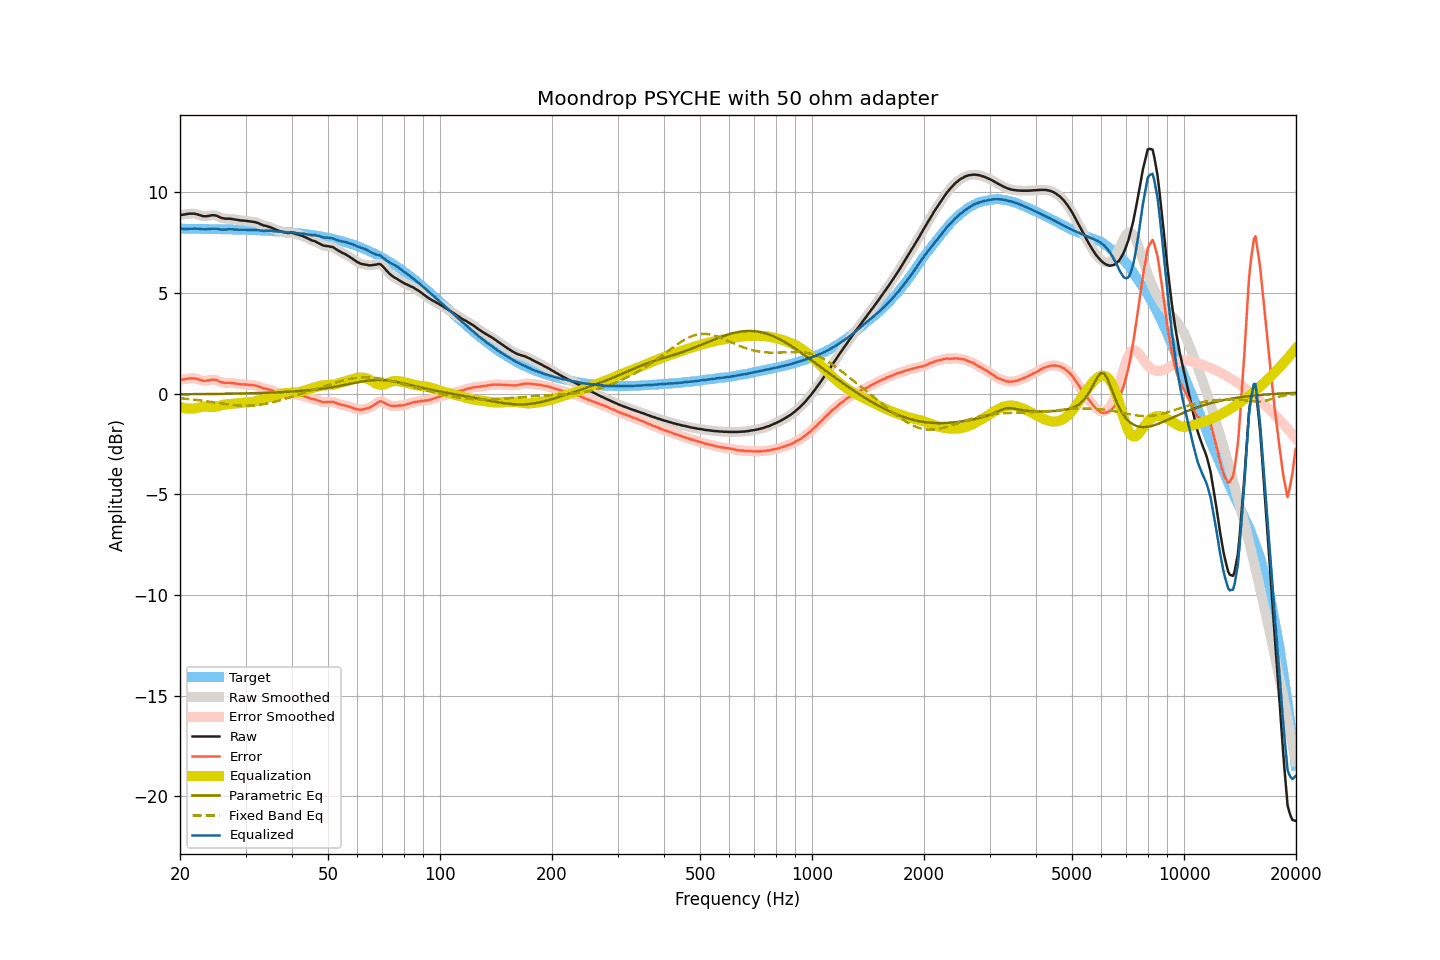

Values plotted in this chart, from the file beside it:
frequency, raw, smoothed, error, error_smoothed, equalization, parametric_eq, fixed_band_eq, equalized_raw, equalized_smoothed, target
20.00, 8.86, 8.86, 0.68, 0.68, -0.66, -0.04, -0.23, 8.20, 8.20, 8.18
20.20, 8.87, 8.87, 0.69, 0.69, -0.69, -0.04, -0.24, 8.18, 8.18, 8.18
20.40, 8.88, 8.88, 0.70, 0.70, -0.71, -0.04, -0.24, 8.17, 8.18, 8.18
20.61, 8.89, 8.90, 0.71, 0.71, -0.73, -0.03, -0.25, 8.17, 8.17, 8.18
20.81, 8.91, 8.91, 0.73, 0.73, -0.74, -0.03, -0.26, 8.18, 8.17, 8.18
21.02, 8.92, 8.92, 0.74, 0.74, -0.75, -0.03, -0.27, 8.18, 8.18, 8.18
21.23, 8.93, 8.93, 0.75, 0.75, -0.75, -0.03, -0.28, 8.18, 8.18, 8.18
21.44, 8.93, 8.94, 0.75, 0.76, -0.75, -0.03, -0.29, 8.18, 8.18, 8.18
21.66, 8.93, 8.93, 0.75, 0.76, -0.75, -0.03, -0.30, 8.18, 8.19, 8.18
21.87, 8.93, 8.93, 0.75, 0.75, -0.74, -0.03, -0.31, 8.19, 8.19, 8.18
22.09, 8.91, 8.91, 0.74, 0.74, -0.73, -0.03, -0.31, 8.19, 8.19, 8.18
22.31, 8.89, 8.89, 0.72, 0.72, -0.71, -0.03, -0.32, 8.18, 8.18, 8.18
22.54, 8.86, 8.86, 0.69, 0.69, -0.69, -0.03, -0.33, 8.17, 8.18, 8.18
22.76, 8.84, 8.84, 0.67, 0.66, -0.67, -0.03, -0.35, 8.17, 8.17, 8.17
22.99, 8.81, 8.82, 0.64, 0.64, -0.66, -0.03, -0.36, 8.16, 8.16, 8.17
23.22, 8.80, 8.81, 0.63, 0.63, -0.65, -0.03, -0.37, 8.15, 8.16, 8.17
23.45, 8.80, 8.80, 0.63, 0.63, -0.65, -0.03, -0.38, 8.15, 8.15, 8.17
23.69, 8.81, 8.81, 0.64, 0.64, -0.65, -0.02, -0.39, 8.16, 8.16, 8.17
23.92, 8.82, 8.83, 0.65, 0.66, -0.66, -0.02, -0.40, 8.16, 8.17, 8.17
24.16, 8.84, 8.84, 0.68, 0.67, -0.67, -0.02, -0.41, 8.18, 8.17, 8.17
24.40, 8.85, 8.85, 0.69, 0.68, -0.67, -0.02, -0.42, 8.18, 8.18, 8.17
24.65, 8.85, 8.85, 0.69, 0.69, -0.67, -0.02, -0.44, 8.19, 8.19, 8.17
24.89, 8.84, 8.84, 0.68, 0.68, -0.66, -0.02, -0.45, 8.19, 8.19, 8.16
25.14, 8.82, 8.82, 0.66, 0.65, -0.64, -0.02, -0.46, 8.18, 8.18, 8.16
25.39, 8.78, 8.78, 0.62, 0.62, -0.62, -0.02, -0.47, 8.16, 8.16, 8.16
25.65, 8.74, 8.75, 0.58, 0.59, -0.60, -0.02, -0.48, 8.14, 8.15, 8.16
25.91, 8.71, 8.72, 0.55, 0.56, -0.58, -0.02, -0.50, 8.14, 8.14, 8.16
26.16, 8.70, 8.70, 0.55, 0.54, -0.56, -0.01, -0.51, 8.14, 8.14, 8.16
26.43, 8.68, 8.69, 0.53, 0.53, -0.54, -0.01, -0.52, 8.14, 8.14, 8.16
26.69, 8.68, 8.68, 0.53, 0.53, -0.53, -0.01, -0.53, 8.15, 8.15, 8.15
26.96, 8.68, 8.68, 0.53, 0.53, -0.52, -0.01, -0.54, 8.16, 8.16, 8.15
27.23, 8.68, 8.68, 0.53, 0.53, -0.52, -0.01, -0.55, 8.16, 8.16, 8.15
27.50, 8.67, 8.67, 0.52, 0.52, -0.51, -0.01, -0.56, 8.16, 8.16, 8.15
27.77, 8.66, 8.66, 0.52, 0.51, -0.51, -0.01, -0.57, 8.15, 8.15, 8.15
28.05, 8.64, 8.65, 0.50, 0.50, -0.50, -0.00, -0.58, 8.14, 8.15, 8.14
28.33, 8.63, 8.63, 0.49, 0.49, -0.49, -0.00, -0.58, 8.14, 8.14, 8.14
28.62, 8.62, 8.62, 0.48, 0.48, -0.48, -0.00, -0.59, 8.14, 8.13, 8.14
28.90, 8.60, 8.61, 0.47, 0.47, -0.47, 0.00, -0.60, 8.13, 8.13, 8.14
29.19, 8.59, 8.60, 0.46, 0.46, -0.46, 0.00, -0.60, 8.13, 8.13, 8.14
29.48, 8.59, 8.59, 0.46, 0.46, -0.46, 0.00, -0.60, 8.14, 8.13, 8.13
29.78, 8.58, 8.58, 0.45, 0.45, -0.45, 0.01, -0.61, 8.13, 8.13, 8.13
30.08, 8.57, 8.57, 0.45, 0.45, -0.44, 0.01, -0.61, 8.13, 8.13, 8.13
30.38, 8.56, 8.56, 0.44, 0.44, -0.44, 0.01, -0.61, 8.12, 8.12, 8.13
30.68, 8.55, 8.55, 0.43, 0.43, -0.43, 0.01, -0.60, 8.12, 8.12, 8.12
30.99, 8.54, 8.54, 0.42, 0.42, -0.43, 0.01, -0.60, 8.12, 8.12, 8.12
31.30, 8.53, 8.53, 0.42, 0.42, -0.42, 0.02, -0.60, 8.12, 8.12, 8.12
31.61, 8.52, 8.52, 0.41, 0.41, -0.40, 0.02, -0.59, 8.12, 8.12, 8.11
31.93, 8.50, 8.50, 0.39, 0.40, -0.38, 0.02, -0.58, 8.12, 8.12, 8.11
32.24, 8.48, 8.48, 0.38, 0.37, -0.36, 0.02, -0.58, 8.12, 8.12, 8.11
32.57, 8.45, 8.45, 0.35, 0.35, -0.34, 0.02, -0.57, 8.11, 8.11, 8.10
32.89, 8.41, 8.41, 0.31, 0.32, -0.32, 0.03, -0.56, 8.09, 8.09, 8.10
33.22, 8.38, 8.38, 0.29, 0.28, -0.30, 0.03, -0.54, 8.09, 8.08, 8.10
33.55, 8.34, 8.35, 0.25, 0.26, -0.27, 0.03, -0.53, 8.07, 8.08, 8.09
33.89, 8.33, 8.33, 0.25, 0.24, -0.25, 0.03, -0.52, 8.08, 8.08, 8.09
34.23, 8.31, 8.31, 0.23, 0.22, -0.22, 0.04, -0.50, 8.09, 8.08, 8.08
34.57, 8.28, 8.29, 0.20, 0.21, -0.20, 0.04, -0.48, 8.08, 8.09, 8.08
34.92, 8.26, 8.26, 0.19, 0.19, -0.18, 0.04, -0.46, 8.09, 8.08, 8.07
35.27, 8.23, 8.23, 0.16, 0.16, -0.15, 0.05, -0.45, 8.08, 8.08, 8.07
35.62, 8.19, 8.20, 0.13, 0.13, -0.13, 0.05, -0.43, 8.06, 8.07, 8.06
35.97, 8.16, 8.16, 0.10, 0.10, -0.10, 0.05, -0.41, 8.06, 8.06, 8.06
... 635 more rows
